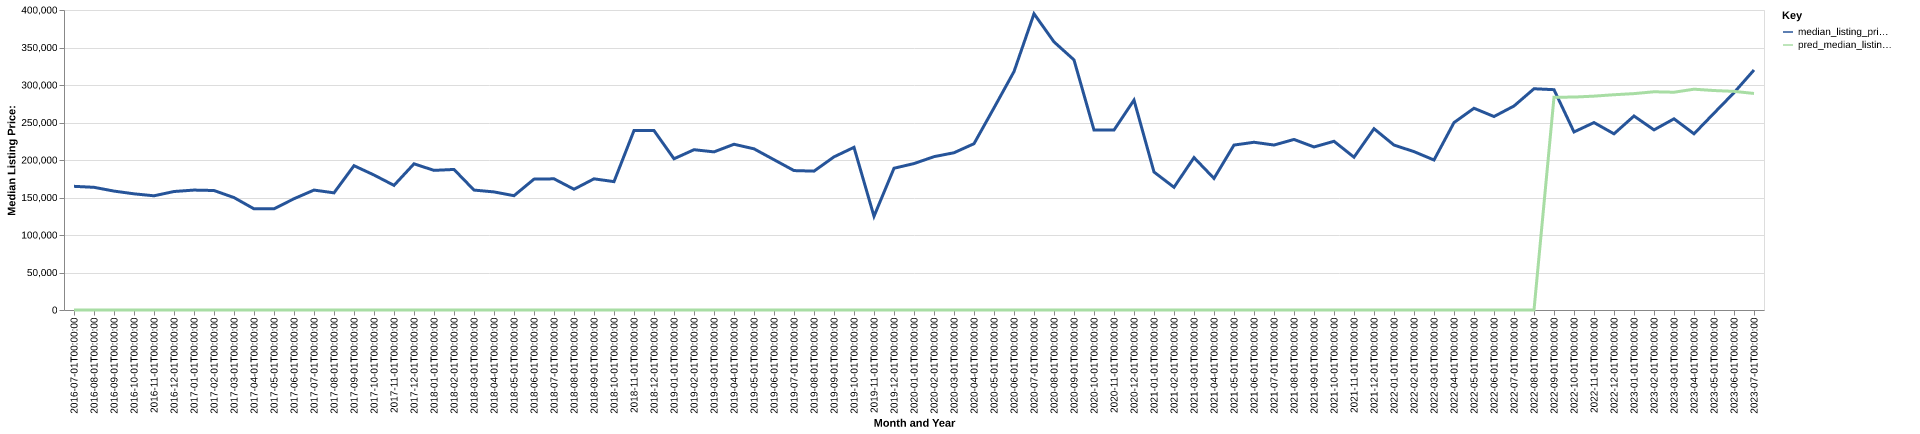

Values plotted in this chart, from the file beside it:
date, time_idx, median_listing_price, thirty_year_interest_rate_five, month, county_name, active_listing_count, median_days_on_market, pred_median_listing_price, month_year
2016-07-01, 0, 164900, 3.72, 7, clay, tn, 52.0, 105.0, 0, Jul-2016
2016-08-01, 1, 163575, 3.73, 8, clay, tn, 46.0, 82.0, 0, Aug-2016
2016-09-01, 2, 158550, 3.66, 9, clay, tn, 45.0, 85.0, 0, Sep-2016
2016-10-01, 3, 154900, 3.64, 10, clay, tn, 42.0, 91.0, 0, Oct-2016
2016-11-01, 4, 152275, 3.66, 11, clay, tn, 41.0, 106.0, 0, Nov-2016
2016-12-01, 5, 157983, 3.48, 12, clay, tn, 39.0, 130.0, 0, Dec-2016
2017-01-01, 6, 159900, 3.45, 1, clay, tn, 40.0, 142.0, 0, Jan-2017
2017-02-01, 7, 159325, 3.5, 2, clay, tn, 45.0, 129.0, 0, Feb-2017
2017-03-01, 8, 149900, 3.52, 3, clay, tn, 46.0, 107.0, 0, Mar-2017
2017-04-01, 9, 134900, 4.03, 4, clay, tn, 48.0, 108.0, 0, Apr-2017
2017-05-01, 10, 134900, 4.32, 5, clay, tn, 50.0, 124.0, 0, May-2017
2017-06-01, 11, 148350, 4.2, 6, clay, tn, 49.0, 140.0, 0, Jun-2017
2017-07-01, 12, 159900, 4.19, 7, clay, tn, 48.0, 145.0, 0, Jul-2017
2017-08-01, 13, 156200, 4.3, 8, clay, tn, 43.0, 115.0, 0, Aug-2017
2017-09-01, 14, 192415, 4.1, 9, clay, tn, 42.0, 113.0, 0, Sep-2017
2017-10-01, 15, 180000, 4.05, 10, clay, tn, 36.0, 114.0, 0, Oct-2017
2017-11-01, 16, 166157, 3.94, 11, clay, tn, 37.0, 102.0, 0, Nov-2017
2017-12-01, 17, 194900, 4.03, 12, clay, tn, 36.0, 107.0, 0, Dec-2017
2018-01-01, 18, 186172, 3.93, 1, clay, tn, 35.0, 76.0, 0, Jan-2018
2018-02-01, 19, 187400, 3.83, 2, clay, tn, 33.0, 71.0, 0, Feb-2018
2018-03-01, 20, 159900, 3.94, 3, clay, tn, 34.0, 72.0, 0, Mar-2018
2018-04-01, 21, 157450, 3.95, 4, clay, tn, 34.0, 91.0, 0, Apr-2018
2018-05-01, 22, 152400, 3.99, 5, clay, tn, 35.0, 79.0, 0, May-2018
2018-06-01, 23, 174500, 4.15, 6, clay, tn, 39.0, 66.0, 0, Jun-2018
2018-07-01, 24, 174900, 4.4, 7, clay, tn, 39.0, 74.0, 0, Jul-2018
2018-08-01, 25, 161000, 4.46, 8, clay, tn, 41.0, 90.0, 0, Aug-2018
2018-09-01, 26, 174900, 4.58, 9, clay, tn, 38.0, 94.0, 0, Sep-2018
2018-10-01, 27, 171150, 4.66, 10, clay, tn, 35.0, 111.0, 0, Oct-2018
2018-11-01, 28, 239250, 4.62, 11, clay, tn, 32.0, 106.0, 0, Nov-2018
2018-12-01, 29, 239250, 4.54, 12, clay, tn, 30.0, 115.0, 0, Dec-2018
2019-01-01, 30, 201625, 4.6, 1, clay, tn, 27.0, 98.0, 0, Jan-2019
2019-02-01, 31, 213725, 4.72, 2, clay, tn, 24.0, 65.0, 0, Feb-2019
2019-03-01, 32, 210829, 4.9, 3, clay, tn, 26.0, 81.0, 0, Mar-2019
2019-04-01, 33, 220975, 4.94, 4, clay, tn, 26.0, 100.0, 0, Apr-2019
2019-05-01, 34, 214900, 4.75, 5, clay, tn, 26.0, 93.0, 0, May-2019
2019-06-01, 35, 200400, 4.51, 6, clay, tn, 29.0, 96.0, 0, Jun-2019
2019-07-01, 36, 185900, 4.41, 7, clay, tn, 29.0, 96.0, 0, Jul-2019
2019-08-01, 37, 185145, 4.41, 8, clay, tn, 25.0, 72.0, 0, Aug-2019
2019-09-01, 38, 204189, 4.2, 9, clay, tn, 23.0, 86.0, 0, Sep-2019
2019-10-01, 39, 216884, 4.14, 10, clay, tn, 22.0, 99.0, 0, Oct-2019
2019-11-01, 40, 124946, 3.84, 11, clay, tn, 23.0, 100.0, 0, Nov-2019
2019-12-01, 41, 189000, 3.81, 12, clay, tn, 21.0, 104.0, 0, Dec-2019
2020-01-01, 42, 195250, 3.75, 1, clay, tn, 16.0, 118.0, 0, Jan-2020
2020-02-01, 43, 204450, 3.73, 2, clay, tn, 15.0, 101.0, 0, Feb-2020
2020-03-01, 44, 209675, 3.78, 3, clay, tn, 16.0, 107.0, 0, Mar-2020
2020-04-01, 45, 221725, 3.75, 4, clay, tn, 16.0, 77.0, 0, Apr-2020
2020-05-01, 46, 269500, 3.74, 5, clay, tn, 17.0, 68.0, 0, May-2020
2020-06-01, 47, 317875, 3.72, 6, clay, tn, 18.0, 71.0, 0, Jun-2020
2020-07-01, 48, 395000, 3.49, 7, clay, tn, 16.0, 72.0, 0, Jul-2020
2020-08-01, 49, 357500, 3.65, 8, clay, tn, 13.0, 80.0, 0, Aug-2020
2020-09-01, 50, 333475, 3.33, 9, clay, tn, 17.0, 89.0, 0, Sep-2020
2020-10-01, 51, 239915, 3.28, 10, clay, tn, 18.0, 71.0, 0, Oct-2020
2020-11-01, 52, 239890, 3.21, 11, clay, tn, 17.0, 86.0, 0, Nov-2020
2020-12-01, 53, 279900, 3.07, 12, clay, tn, 15.0, 98.0, 0, Dec-2020
2021-01-01, 54, 184000, 2.99, 1, clay, tn, 14.0, 99.0, 0, Jan-2021
2021-02-01, 55, 163650, 2.93, 2, clay, tn, 13.0, 130.0, 0, Feb-2021
2021-03-01, 56, 203232, 2.88, 3, clay, tn, 17.0, 77.0, 0, Mar-2021
2021-04-01, 57, 175475, 2.84, 4, clay, tn, 19.0, 60.0, 0, Apr-2021
2021-05-01, 58, 219900, 2.71, 5, clay, tn, 18.0, 44.0, 0, May-2021
2021-06-01, 59, 223650, 2.79, 6, clay, tn, 18.0, 49.0, 0, Jun-2021
... 25 more rows
